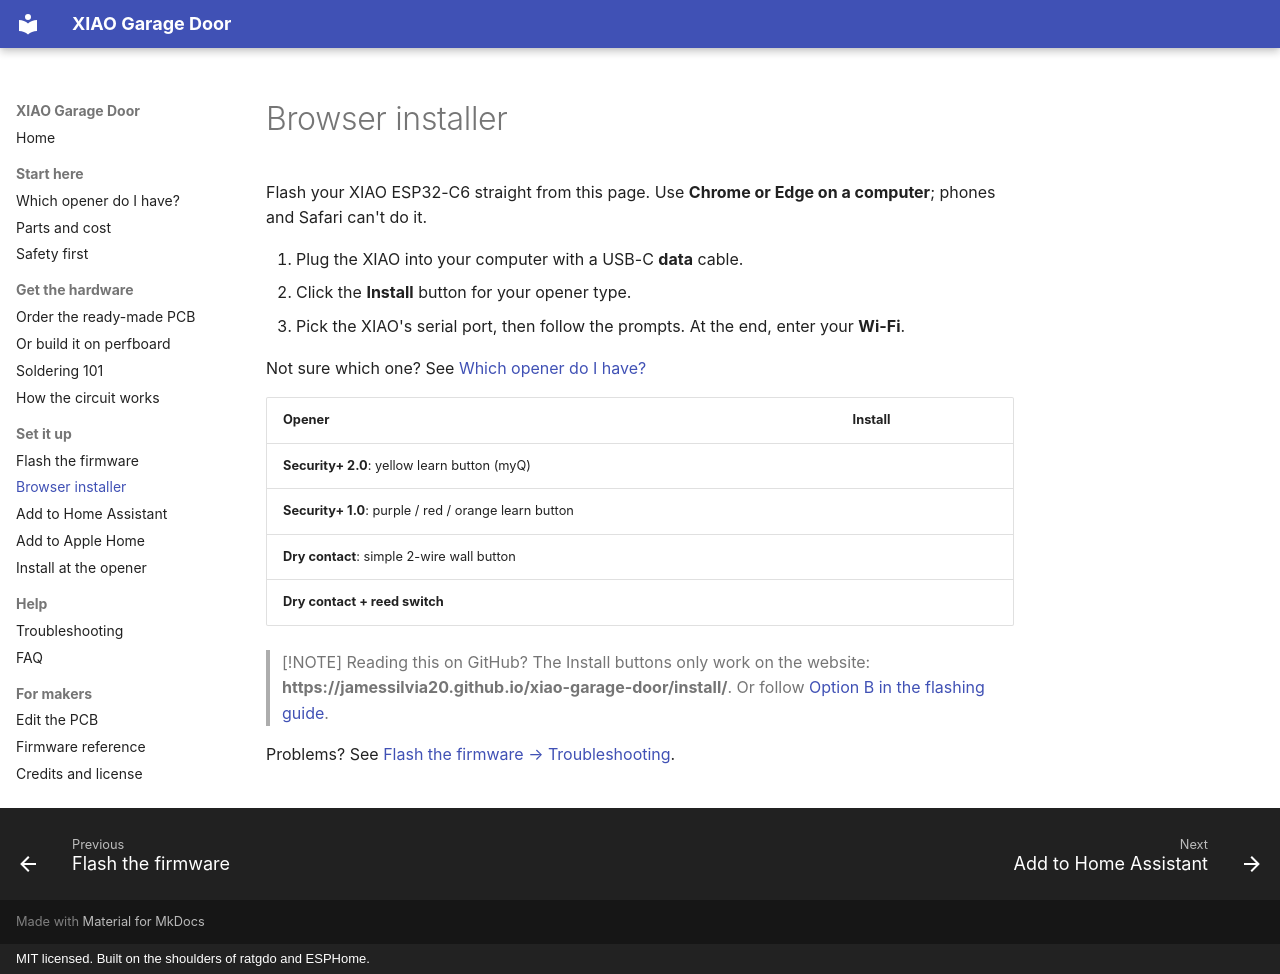

repository: JamesSilvia20/xiao-garage-door · page: install/index.html · generator: mkdocs · copyright: MIT licensed. Built on the shoulders of ratgdo and ESPHome.

# Browser installer

Flash your XIAO ESP32-C6 straight from this page. Use **Chrome or Edge on a computer**; phones and Safari can't do it.

1. Plug the XIAO into your computer with a USB-C **data** cable.
2. Click the **Install** button for your opener type.
3. Pick the XIAO's serial port, then follow the prompts. At the end, enter your **Wi-Fi**.

Not sure which one? See [Which opener do I have?](../start/which-opener.md)

<script type="module" src="https://unpkg.com/esp-web-tools@10/dist/web/install-button.js?module"></script>

| Opener | Install |
|---|---|
| **Security+ 2.0**: yellow learn button (myQ) | <esp-web-install-button manifest="firmware/garage-secplus2.manifest.json"></esp-web-install-button> |
| **Security+ 1.0**: purple / red / orange learn button | <esp-web-install-button manifest="firmware/garage-secplus1.manifest.json"></esp-web-install-button> |
| **Dry contact**: simple 2-wire wall button | <esp-web-install-button manifest="firmware/garage-dry-contact.manifest.json"></esp-web-install-button> |
| **Dry contact + reed switch** | <esp-web-install-button manifest="firmware/garage-dry-contact-sensor.manifest.json"></esp-web-install-button> |

> [!NOTE]
> Reading this on GitHub? The Install buttons only work on the website: **https://jamessilvia20.github.io/xiao-garage-door/install/**. Or follow [Option B in the flashing guide](../setup/flash.md#option-b-from-github-using-esphome-web).

Problems? See [Flash the firmware → Troubleshooting](../setup/flash.md#troubleshooting-flashing).
